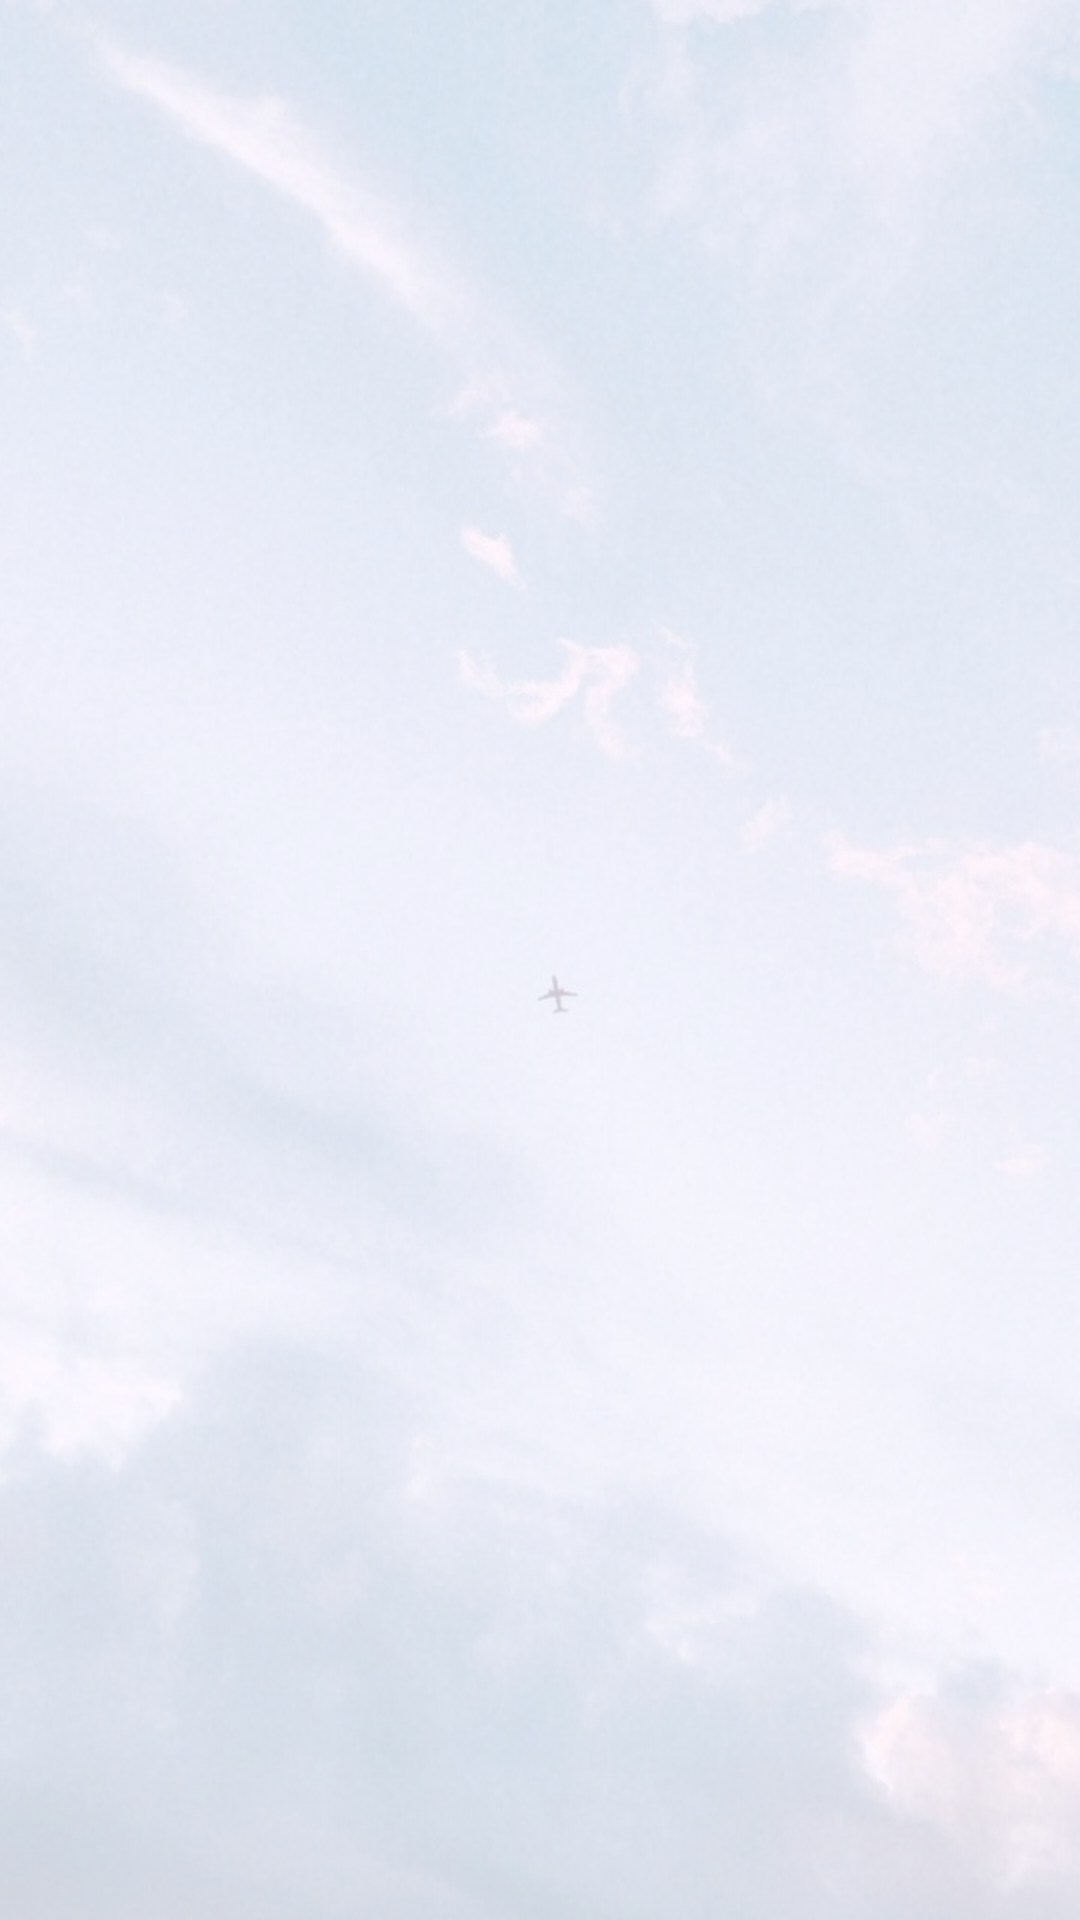

This screen was rendered from an Android layout file. Write that file and the resources it references.
<!-- AndroidManifest.xml: application theme AppTheme -->
<!-- res/layout/activity_notifications.xml -->
<?xml version="1.0" encoding="utf-8"?>
<androidx.constraintlayout.widget.ConstraintLayout xmlns:android="http://schemas.android.com/apk/res/android"
    xmlns:app="http://schemas.android.com/apk/res-auto"
    xmlns:tools="http://schemas.android.com/tools"
    android:layout_width="match_parent"
    android:layout_height="match_parent"
    tools:context=".activities.NotificationsActivity">
    <ImageView
        android:id="@+id/imageViewNot"
        android:layout_width="0dp"
        android:layout_height="0dp"
        android:src="@drawable/background"
        android:scaleType="centerCrop"
        android:alpha="0.2"
        app:layout_constraintBottom_toBottomOf="parent"
        app:layout_constraintEnd_toEndOf="parent"
        app:layout_constraintStart_toStartOf="parent"
        app:layout_constraintTop_toTopOf="parent"/>
    <ListView
        android:id="@+id/listviewNotification"
        android:layout_width="match_parent"
        android:layout_height="0dp"
        android:layout_marginTop="12dp"
        android:scrollbars="vertical"
        app:layout_constraintBottom_toBottomOf="parent"
        app:layout_constraintVertical_bias="1.0"
        tools:layout_editor_absoluteX="0dp"
        tools:listitem="@layout/list_notification"
        android:divider="@android:color/transparent"
        android:dividerHeight="10.0sp"/>
</androidx.constraintlayout.widget.ConstraintLayout>
<!-- res/layout/list_notification.xml (included above) -->
<?xml version="1.0" encoding="utf-8"?>
<androidx.cardview.widget.CardView xmlns:android="http://schemas.android.com/apk/res/android"
    android:layout_width="match_parent"
    android:layout_marginStart="12dp"
    android:layout_marginEnd="12dp"
    android:layout_marginVertical="10dp"
    android:layout_marginHorizontal="10dp"
    xmlns:app="http://schemas.android.com/apk/res-auto"
    app:cardCornerRadius="20dp"
    app:cardElevation="8dp"
    android:layout_height="wrap_content">
    <RelativeLayout
        android:layout_width="match_parent"
        android:layout_height="wrap_content">

        <TextView
            android:layout_width="wrap_content"
            android:layout_height="30dp"
            android:id="@+id/listNotificationUser"
            android:text="User:"
            android:textColor="@color/black"
            android:textSize="15sp"
            android:layout_marginTop="25dp"
            android:layout_marginStart="30dp"
            android:fontFamily="serif"/>

        <TextView
            android:layout_width="wrap_content"
            android:layout_height="60dp"
            android:id="@+id/listNotificationContent"
            android:text="Content:"
            android:textColor="@color/black"
            android:textSize="15sp"
            android:layout_marginTop="60dp"
            android:layout_marginStart="30dp"
            android:fontFamily="serif"/>

        <TextView
            android:layout_width="wrap_content"
            android:layout_height="30dp"
            android:id="@+id/listNotificationDate"
            android:text="Date:"
            android:textColor="@color/black"
            android:textSize="15sp"
            android:layout_marginTop="120dp"
            android:layout_marginStart="30dp"
            android:fontFamily="serif"/>


    </RelativeLayout>
</androidx.cardview.widget.CardView>
<!-- resources referenced by this layout -->
<resources>
  <color name="black">#FF000000</color>
  <!-- drawable background: jpg bitmap (drawable, 84021 bytes) -->
  <style name="AppTheme" parent="Theme.Material3.DayNight.NoActionBar">
          <item name="colorPrimary">#693BB9</item>
          <item name="colorPrimaryDark">@color/colorPrimaryDark1</item>
          <item name="colorAccent">@color/colorAccent1</item>
          <item name="windowActionBar">false</item>
          <item name="windowNoTitle">true</item>
      </style>
  <color name="colorPrimaryDark1">#89A88A</color>
  <color name="colorAccent1">#77c3ec</color>
</resources>
